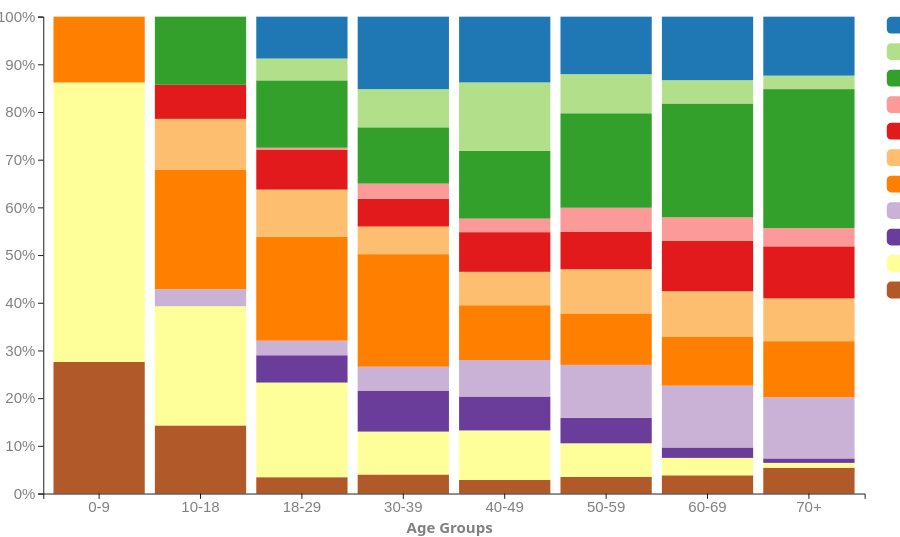
D3 v7 page, settled after 480 driven frames (8 s of simulated time); the page loaded 1 data file(s).


// ── global.js

let pages = [
    
  ];
  
  //are we on the home page?
  // const is like let but it's immutable
  const ARE_WE_HOME = document.documentElement.classList.contains('home');
  
  // Determine the base URL for GitHub Pages and local server
  const BASE_URL = window.location.hostname === '127.0.0.1' ? '/' : '/106-Project-3/';
  
  // create nav element and place at beginning of body
  let nav = document.createElement('nav')
  document.body.prepend(nav);
  // edit url
  //iterate over pages and add <a> elements for all links
  
  for (let p of pages){
    let url = p.url;
    let title = p.title;
    url = !ARE_WE_HOME && !url.startsWith('http') ? BASE_URL + url : url;
  
    let a = document.createElement('a');
    a.href = url;
    a.textContent = title;
    nav.append(a);  
    a.classList.toggle(
      'current',
      a.host === location.host && a.pathname === location.pathname
    );
    if (a.host !== location.host) {
      a.target = "_blank"
    }
  }
// ── main.js
// set up global constants and variables -----------------------------------------------------------
let data = [];
let commits = [];
let xScale, yScale;

// create custom color scale
const customColors = d3.schemePaired;
const colorScale = d3.scaleOrdinal()
    .domain(d3.range(customColors.length)) // Assigns colors to categories
    .range(customColors.reverse()); // reverse because otherwise the x axis displays backwards
// Add this before your visualization code
const tooltip = d3.select('body')
    .append('div')
    .attr('class', 'tooltip');

// load data-----------------------------------------------------------------------------------------
async function loadData() {
    data = await d3.csv('data/viz_cases.csv', (row) => ({
      ...row,
        agebin : row.age_bin,
        age : Number(row.age),
        mortality : Number(row.mortality_rate),
        sex : row.sex,
        opname : row.opname,
        optype : row.optype,
        intraop_ebl : Number(row.intraop_ebl),

    }));

    console.log(data);
    displayStats();
    createStackedBar(data);
  }


// execute loadData when the DOM is fully loaded
document.addEventListener('DOMContentLoaded', async () => {
await loadData();
});

// display stats ------------------------------------------------------------------------------------
function displayStats() {  
    // Create the dl element
    const dl = d3.select('#stats').append('dl').attr('class', 'stats');

    // add total observations
    dl.append('dt').html('Total');
    dl.append('dd').text(data.length);

    // Add total cases by age bin
    const ageBins = d3.group(data, d => d.agebin);
    const sortedAgeBins = Array.from(ageBins).sort((a, b) => {
        const aStart = a[0] === "70+" ? 70 : Number(a[0].split('-')[0]);
        const bStart = b[0] === "70+" ? 70 : Number(b[0].split('-')[0]);
        return d3.ascending(aStart, bStart);
    });
    sortedAgeBins.forEach(([key, value]) => {
        dl.append('dt').text(`${key}`);
        dl.append('dd').text(value.length);
    });
}


// update stats for nested stacked bar chart -------------------------------------------------------
function updateStats(filteredData) {  
    // Create the dl element
    const dl = d3.select('#stats').append('dl').attr('class', 'stats');

    // add total observations
    dl.append('dt').html('Total');
    dl.append('dd').text(filteredData.length);

    // Add total cases by age bin
    const ageBins = d3.group(filteredData, d => d.agebin);
    const sortedAgeBins = Array.from(ageBins).sort((a, b) => {
        const aStart = a[0] === "70+" ? 70 : Number(a[0].split('-')[0]);
        const bStart = b[0] === "70+" ? 70 : Number(b[0].split('-')[0]);
        return d3.ascending(aStart, bStart);
    });
    sortedAgeBins.forEach(([key, value]) => {
        dl.append('dt').text(`${key}`);
        dl.append('dd').text(value.length);
    });
}
// create stacked bar --------------------------------------------------------------------------------
function createStackedBar(data) {
    const width = 1000;
    const height = 600;
    const margin = { top: 20, right: 30, bottom: 40, left: 40 };

    const svg = d3
        .select('#chart')
        .append('svg')
        .attr('viewBox', `0 0 ${width} ${height}`)
        .style('overflow', 'visible');

    const ageBins = d3.group(data, d => d.agebin);
    const ageBinKeys = Array.from(ageBins.keys()).sort((a, b) => d3.descending(Number(a.split('-')[0]), Number(b.split('-')[0])));

    const optypes = Array.from(new Set(data.map(d => d.optype))).sort(d3.ascending).reverse();

    const stack = d3.stack()
        .keys(optypes)
        .value((d, key) => d[1].filter(v => v.optype === key).length / d[1].length);

    const series = stack(ageBins);
    
    // set up axes
    xScale = d3.scaleBand()
        .domain(ageBinKeys.reverse())
        .range([margin.left, width - margin.right])
        .padding(0.1);

    yScale = d3.scaleLinear()
        .domain([0, 1])
        .range([height - margin.bottom, margin.top]);

    const color = d3.scaleOrdinal()
        .domain(optypes)
        .range(colorScale.range());

    // interaction: group highlighting

    // draw bars
    const bars = svg.append('g')
        .selectAll('g')
        .data(series)
        .join('g')
        .attr('fill', d => color(d.key))
        .selectAll('rect')
        .data(d => d)
        .join('rect')
        .attr('x', d => xScale(d.data[0]))
        .attr('y', d => yScale(d[1]))
        .attr('height', d => yScale(d[0]) - yScale(d[1]))
        .attr('width', xScale.bandwidth())
        .attr('class', 'bar')
        .style('fill-opacity', 1)
        .on('mouseenter', function(event, d) {
            const optype = d3.select(this.parentNode).datum().key;
            
            tooltip.style('opacity', 1)
            .html(`
                Operation: ${optype}<br/>
                Age Group: ${d.data[0]}<br/>
                Percentage: ${((d[1] - d[0]) * 100).toFixed(1)}%<br/>
                Total Cases: ${Math.round((d[1] - d[0]) * d.data[1].length)} 
            `)
            .style('left', (event.pageX + 10) + 'px')
            .style('top', (event.pageY - 28) + 'px');
        
            bars.style('fill-opacity', function(d) {
                return d3.select(this.parentNode).datum().key === optype ? 1 : 0.3;
            });

            // Add marching ants effect to highlighted bars
            d3.selectAll('.bar')
                .filter(function(d) {
                    return d3.select(this.parentNode).datum().key === optype;
                })
                .classed('marching-ants', true);

            // Add selected-ants effect to the specific bar being hovered over
            d3.select(this).classed('selected-ants', true);

            // Bold the corresponding legend item
            legend.filter(l => l === optype)
                .select('text')
                .style('font-weight', 'bold');
        })
        .on('mousemove', function(event) {
            tooltip.style('left', (event.pageX + 10) + 'px')
                .style('top', (event.pageY - 28) + 'px');
        })
        .on('mouseleave', function() {
            // Hide tooltip
            tooltip.style('opacity', 0);
            
            bars.style('fill-opacity', 1);
            
            // Remove marching ants effect
            d3.selectAll('.bar').classed('marching-ants', false);

            // Remove selected-ants effect
            d3.selectAll('.bar').classed('selected-ants', false);

            // Remove bold from all legend items
            legend.select('text').style('font-weight', null);
        })
        .on("click", function(event, d) {
            console.log("Circle clicked!", d); // Log the data bound to the circle
            d3.select(this) // Select the clicked circle
              .attr("fill", "red"); // Change its fill color to red;
            d3.select('#stats').html('');

            // Filter data to include only the selected optype
            const filteredData = data.filter(d => d.optype === d3.select(this.parentNode).datum().key);
            const selectedOptype = d3.select(this.parentNode).datum().key;

            // Clear the existing chart
            d3.select('#chart').selectAll('*').remove();

            // Create a new chart with the filtered data
            initialNestedStackedBar(filteredData, selectedOptype);
            updateStats(filteredData);
        });

    // draw axes
    svg.append('g')
        .attr('transform', `translate(0,${height - margin.bottom})`)
        .call(d3.axisBottom(xScale))
        .selectAll('text')
        .style('font-size', '17px')
        //.style('font-weight', '700')
        .style('fill', 'gray');

    svg.append('g')
        .attr('transform', `translate(${margin.left},0)`)
        .call(d3.axisLeft(yScale).tickFormat(d3.format('.0%')))
        .selectAll('text')
        .style('font-size', '17px')
        //.style('font-weight', '700')
        .style('fill', 'gray');

    // draw legend
    const legend = svg.append('g')
        .attr('transform', `translate(${width - margin.right + 20},${margin.top})`)
        .selectAll('g')
        .data(optypes.reverse()) // Reverse again for legend to match the bars
        .join('g')
        .attr('transform', (d, i) => `translate(0,${i * 30})`); // Increased from 20 to 30 for more spacing

    legend.append('rect')
        .attr('class', 'legend-rect')
        .attr('x', +5)
        .attr('width', 19)
        .attr('height', 19)
        .attr('fill', color)
        .attr('rx', 5)  // Soft square rounding (adjust as needed)
        .attr('ry', 5); // Matches horizontal rounding
    
    legend.append('text')
        .attr('x', 30)
        .attr('y', 9.5)
        .attr('dy', '0.32em')
        .text(d => d)
        .attr('class','legend-text');

    // Add hover interaction to legend items
    legend.on('mouseenter', function(event, d) {
        bars.style('fill-opacity', function(barData) {
            return d3.select(this.parentNode).datum().key === d ? 1 : 0.3;
        });

        // Add marching ants effect to highlighted bars
        d3.selectAll('.bar')
            .filter(function(barData) {
                return d3.select(this.parentNode).datum().key === d;
            })
            .classed('marching-ants', true);

        // Bold the corresponding legend item
        d3.select(this).select('text').style('font-weight', 'bold');
    })
    .on('mouseleave', function() {
        bars.style('fill-opacity', 1);

        // Remove marching ants effect
        d3.selectAll('.bar').classed('marching-ants', false);

        // Remove bold from all legend items
        legend.select('text').style('font-weight', null);
    });
    
    // Add animation on load
    bars.attr('y', height - margin.bottom)
        .attr('height', 0)
        .transition()
        .duration(1000)
        .attr('y', d => yScale(d[1]))
        .attr('height', d => yScale(d[0]) - yScale(d[1]));

    svg.append("g")
        .attr("transform", "translate(0," + height + ")")

    // Add x-axis label
    svg.append('text')
        .attr('x', width / 2)  // Center horizontally
        .attr('y', margin.bottom + 565)  // Position below x-axis
        .attr('text-anchor', 'middle')
        .attr('font-size', '17px')
        .attr('fill', 'grey')  // Set text color to grey
        .style('font-weight', 'bold')  // Make text bold
        .text('Age Groups');

    // Add y-axis label
    svg.append('text')
        .attr('transform', 'rotate(-90)')  // Rotate for vertical text
        .attr('y', margin.left - 65)  // Position left of y-axis
        .attr('x', -(height / 2))  // Center vertically
        .attr('text-anchor', 'middle')
        .attr('font-size', '17px')
        .attr('fill', 'grey')  // Set text color to grey
        .style('font-weight', 'bold')  // Make text bold
        .text('Percentage of Cases');
}

function initialNestedStackedBar(data, operation) {
    const width = 1000;
    const height = 600;
    const margin = { top: 60, right: 30, bottom: 40, left: 40 };

    // Clear previous content
    d3.select('#chart').html('');

    d3.select('#chart')
        .insert('h3', ':first-child')
        .attr('class', 'nested-title')
        .style('text-align', 'center')
        .style('font-family', 'Arial')
        .style('margin-bottom', '10px')
        .style('font-size', '18px')
        .text(`Operation: ${operation}`);

    // Add search bar above chart
    const searchContainer = d3.select('#chart')
        .insert('div', ':first-child')
        .attr('class', 'search-container')
        .style('margin-bottom', '10px');

    searchContainer.append('label')
        .attr('for', 'search')
        .text(`Specify Operation: `)
        .style('margin-right', '5px');

    const searchInput = searchContainer.append('input')
        .attr('type', 'text')
        .attr('id', 'search')
        .attr('placeholder', 'Type to filter...')
        .style('padding', '5px')
        .style('border', '1px solid #ccc')
        .style('border-radius', '5px')
        .style('width', '200px');

    // Filter function
    function filterData(query) {
        query = query.toLowerCase();
        return data.filter(d => d.opname.toLowerCase().includes(query));
    }

    // Function to redraw chart
    function updateChart(filteredData) {
        d3.select('#chart').selectAll('svg').remove(); // Clear chart
        createNestedStackedBar(filteredData);
    }

    // Attach event listener for search
    searchInput.on('input', function () {
        const query = this.value;
        const filteredData = filterData(query);
        updateChart(filteredData);
    });

    // Draw initial chart
    createNestedStackedBar(data);
}

function createNestedStackedBar(data) {
    const width = 1000;
    const height = 600;
    const margin = { top: 20, right: 30, bottom: 40, left: 40 };

    const svg = d3
        .select('#chart')
        .append('svg')
        .attr('viewBox', `0 0 ${width} ${height}`)
        .style('overflow', 'visible');

    const ageBins = d3.group(data, d => d.agebin);
    const ageBinKeys = Array.from(ageBins.keys()).sort((a, b) => {
        const aStart = a === "70+" ? 70 : Number(a.split('-')[0]);
        const bStart = b === "70+" ? 70 : Number(b.split('-')[0]);
        return d3.descending(aStart, bStart);
    });

    const opnames = Array.from(new Set(data.map(d => d.opname))).sort(d3.ascending).reverse();

    const stack = d3.stack()
        .keys(opnames)
        .value((d, key) => d[1].filter(v => v.opname === key).length);

    const series = stack(ageBins);

    // set up axes
    xScale = d3.scaleBand()
        .domain(ageBinKeys.reverse())
        .range([margin.left, width - margin.right])
        .padding(0.1);

    yScale = d3.scaleLinear()
        .domain([0, d3.max(series, s => d3.max(s, d => d[1]))])
        .range([height - margin.bottom, margin.top]);

    
    // create horizontal gridlines
    const horizontalGridlines = svg
    .append('g')
    .attr('class', 'gridlines')
    .attr('transform', `translate(${margin.left}, 0)`)
    .style('opacity', 0.5);

    // Create horizontal gridlines as an axis with no labels and full-width ticks
    horizontalGridlines.call(d3.axisLeft(yScale).tickFormat('').tickSize(-width + margin.left + margin.right));
    const color = d3.scaleOrdinal()
        .domain(opnames)
        .range(colorScale.range());

    // draw bars
    const bars = svg.append('g')
        .selectAll('g')
        .data(series)
        .join('g')
        .attr('fill', d => color(d.key))
        .selectAll('rect')
        .data(d => d)
        .join('rect')
        .attr('x', d => xScale(d.data[0]))
        .attr('y', d => yScale(d[1]))
        .attr('height', d => yScale(d[0]) - yScale(d[1]))
        .attr('width', xScale.bandwidth())
        .attr('class', 'bar')
        .style('fill-opacity', 1)
        .on('mouseenter', function(event, d) {
            const opname = d3.select(this.parentNode).datum().key;
            
            // Show tooltip
            tooltip.style('opacity', 1)
                .html(`
                    Operation: ${opname}<br/>
                    Age Group: ${d.data[0]}<br/>
                    Value: ${d[1] - d[0]}<br/>
                    Total: ${d.data[1].length}
                `)
                .style('left', (event.pageX + 10) + 'px')
                .style('top', (event.pageY - 28) + 'px');

            bars.style('fill-opacity', function(d) {
                return d3.select(this.parentNode).datum().key === opname ? 1 : 0.3;
            });

            tooltip.style('opacity', 1)
                .html(`
                    Operation: ${opname}<br/>
                    Age Group: ${d.data[0]}<br/>
                    Percentage: ${(((d[1] - d[0])/d.data[1].length) * 100).toFixed(1)}%<br/>
                    Total Cases: ${(d[1] - d[0])} 
                `)
                .style('left', (event.pageX + 10) + 'px')
                .style('top', (event.pageY - 28) + 'px');

            bars.style('fill-opacity', function(d) {
                return d3.select(this.parentNode).datum().key === opname ? 1 : 0.3;
            });

            // Add marching ants effect to highlighted bars
            d3.selectAll('.bar')
                .filter(function(d) {
                    return d3.select(this.parentNode).datum().key === opname;
                })
                .classed('marching-ants', true);
            
            // Add selected-ants effect to the specific bar being hovered over
            d3.select(this).classed('selected-ants', true);

            // Bold the corresponding legend item
            legend.filter(l => l === opname)
                .select('text')
                .style('font-weight', 'bold');
        })
        .on('mousemove', function(event) {
            tooltip.style('left', (event.pageX + 10) + 'px')
                .style('top', (event.pageY - 28) + 'px');
        })
        .on('mouseleave', function() {
            // Hide tooltip
            tooltip.style('opacity', 0);
            
            bars.style('fill-opacity', 1);
            
            // Remove marching ants effect
            d3.selectAll('.bar').classed('marching-ants', false);
            
            // Remove selected-ants effect
            d3.selectAll('.bar').classed('selected-ants', false);

            // Remove bold from all legend items
            legend.select('text').style('font-weight', null);
        });

    // draw axes
    svg.append('g')
        .attr('transform', `translate(0,${height - margin.bottom})`)
        .call(d3.axisBottom(xScale))
        .selectAll('text')
        .style('font-size', '17px')
        //.style('font-weight', '700')
        .style('fill', 'gray');
        

    svg.append('g')
        .attr('transform', `translate(${margin.left},0)`)
        .call(d3.axisLeft(yScale))
        .selectAll('text')
        .style('font-size', '17px')
        //.style('font-weight', '700')
        .style('fill', 'gray');

    // draw legend
// Create a group for the legend container
    const legendContainer = svg.append('foreignObject')
        .attr('x', width - margin.right + 0) // Keep it positioned outside the chart
        .attr('y', margin.top)
        .attr('width', 300) // Fixed width for the legend
        .attr('height', height - margin.top - margin.bottom) // Match the chart height
        .append('xhtml:div')
        .style('width', '100%')
        .style('height', '100%')
        .style('overflow-y', 'auto') // Enable scrolling when necessary

    // Append legend items inside the scrollable container
    const legend = legendContainer.append('div')
        .selectAll('div')
        .data(opnames.reverse()) // Reverse to match the bars
        .join('div')
        .style('display', 'flex')
        .style('align-items', 'center');

    // Add colored rectangles for legend
    legend.append('div')
        .style('width', '19px')
        .style('height', '19px')
        .style('background-color', d => color(d))
        .style('border-radius', '25%') // Match the rounded corners of your original style
        .style('margin-right', '5px');

    // Add legend text
    legend.append('span')
        .text(d => d)
        .style('cursor', 'pointer')
        .style('font-size', '14px')
        .style('white-space', 'normal')
        .style('max-width', '130px');

    // Add hover interaction (preserving your logic)
    legend.on('mouseenter', function(event, d) {
        bars.style('fill-opacity', function(barData) {
            return d3.select(this.parentNode).datum().key === d ? 1 : 0.3;
        });

        // Add marching ants effect to highlighted bars
        d3.selectAll('.bar')
            .filter(function(barData) {
                return d3.select(this.parentNode).datum().key === d;
            })
            .classed('marching-ants', true);

        // Bold the corresponding legend item
        d3.select(this).select('span').style('font-weight', 'bold');
    })
    .on('mouseleave', function() {
        bars.style('fill-opacity', 1);

        // Remove marching ants effect
        d3.selectAll('.bar').classed('marching-ants', false);

        // Remove bold from all legend items
        legend.select('span').style('font-weight', null);
    });
    
    // Add animation on load
    bars.attr('y', height - margin.bottom)
        .attr('height', 0)
        .transition()
        .duration(1000)
        .attr('y', d => yScale(d[1]))
        .attr('height', d => yScale(d[0]) - yScale(d[1]));

    // Add back button
    svg.append('foreignObject')
        .attr('x', margin.left - 150)
        .attr('y', margin.top - 30)
        .attr('width', 100)
        .attr('height', 30)
        .append('xhtml:div')
        .style('width', '100px')
        .style('height', '30px')
        .style('background-color', 'black')
        .style('border', 'none')
        .style('border-radius', '5px')
        .style('box-shadow', '2px 2px 5px rgba(0, 0, 0, 0.3)')
        .style('display', 'flex')
        .style('align-items', 'center')
        .style('justify-content', 'center')
        .style('cursor', 'pointer')
        .style('font-size', '14px')
        .style('color', '#fff')
        .text('Back')
        .on('click', function() {
            // Clear the existing chart
            location.reload();
        });
    // Add x-axis label
    svg.append('text')
        .attr('x', width / 2)  // Center horizontally
        .attr('y', margin.bottom + 565)  // Position below x-axis
        .attr('text-anchor', 'middle')
        .attr('font-size', '17px')
        .attr('fill', 'grey')  // Set text color to grey
        .style('font-weight', 'bold')  // Make text bold
        .text('Age Groups');

    // Add y-axis label
    svg.append('text')
        .attr('transform', 'rotate(-90)')  // Rotate for vertical text
        .attr('y', margin.left - 50)  // Position left of y-axis
        .attr('x', -(height / 2))  // Center vertically
        .attr('text-anchor', 'middle')
        .attr('font-size', '17px')
        .attr('fill', 'grey')  // Set text color to grey
        .style('font-weight', 'bold')  // Make text bold
        .text('Number of Cases');

}


### data: data/viz_cases.csv
intraop_ebl, opname, optype, age, death_inhosp, sex, age_bin, mortality_rate
, Low anterior resection, Colorectal, 77.0, 0, M, 70+, 0.0
50.0, Subtotal gastrectomy, Stomach, 54.0, 0, M, 50-59, 0.0
, Cholecystectomy, Biliary/Pancreas, 62.0, 0, M, 60-69, 0.003976
, Distal gastrectomy, Stomach, 74.0, 0, M, 70+, 0.005848
2600, Aneurysmal repair, Vascular, 66.0, 0, M, 60-69, 0.0
, Cholecystectomy, Biliary/Pancreas, 78.0, 0, F, 70+, 0.003976
100.0, Lung lobectomy, Major resection, 52.0, 0, F, 50-59, 0.006024
100.0, Breast-conserving surgery, Breast, 81.0, 0, F, 70+, 0.00339
, Cholecystectomy, Biliary/Pancreas, 32.0, 0, F, 30-39, 0.003976
200.0, Distal gastrectomy, Stomach, 72.0, 0, M, 70+, 0.005848
200.0, Transurethral resection of bladder tumor, Minor resection, 56.0, 0, M, 50-59, 0.0
1300, Liver transplantation, Transplantation, 46.0, 0, F, 40-49, 0.02778
20.0, Metastasectomy, Minor resection, 67.0, 0, F, 60-69, 0.0
, Cholecystectomy, Biliary/Pancreas, 23.0, 0, M, 18-29, 0.003976
50.0, Hernia repair, Colorectal, 56.0, 0, F, 50-59, 0.0
100.0, Liver segmentectomy, Hepatic, 57.0, 0, M, 50-59, 0.0
500.0, Aneurysmal repair, Vascular, 85.0, 0, M, 70+, 0.0
50.0, Transanal excision, Colorectal, 77.0, 0, F, 70+, 0.0
540.0, Pylorus preserving pancreaticoduodenecto…, Biliary/Pancreas, 74.0, 0, M, 70+, 0.00813
800.0, Lung lobectomy, Major resection, 75.0, 0, M, 70+, 0.006024
300.0, Anterior resection, Colorectal, 69.0, 0, F, 60-69, 0.004049
1050, Total thyroidectomy, Thyroid, 53.0, 0, F, 50-59, 0.0
, Cholecystectomy, Biliary/Pancreas, 69.0, 0, F, 60-69, 0.003976
, Gastric wedge resection, Stomach, 57.0, 0, M, 50-59, 0.0
300.0, Total gastrectomy, Stomach, 66.0, 0, M, 60-69, 0.02062
50.0, Lung lobectomy, Major resection, 64.0, 0, M, 60-69, 0.006024
, Distal gastrectomy, Stomach, 50.0, 0, F, 50-59, 0.005848
800.0, Thymectomy, Others, 67.0, 0, F, 60-69, 0.0
250.0, Donor hepatectomy, Transplantation, 53.0, 0, F, 50-59, 0.0
, Anterior resection, Colorectal, 59.0, 0, F, 50-59, 0.004049
, Lung wedge resection, Minor resection, 58.0, 0, M, 50-59, 0.0
, Cholecystectomy, Biliary/Pancreas, 74.0, 0, M, 70+, 0.003976
, Hernia repair, Colorectal, 47.0, 0, M, 40-49, 0.0
220.0, Breast-conserving surgery, Breast, 69.0, 0, F, 60-69, 0.00339
, Breast-conserving surgery, Breast, 58.0, 0, F, 50-59, 0.00339
50.0, Breast-conserving surgery, Breast, 38.0, 0, F, 30-39, 0.00339
150.0, Cholecystectomy, Biliary/Pancreas, 56.0, 0, M, 50-59, 0.003976
150.0, Lung lobectomy, Major resection, 66.0, 0, M, 60-69, 0.006024
, Hernia repair, Colorectal, 68.0, 0, M, 60-69, 0.0
50.0, Breast-conserving surgery, Breast, 41.0, 0, F, 40-49, 0.00339
100.0, Nephrectomy, Major resection, 45.0, 0, M, 40-49, 0.05556
170.0, Total gastrectomy, Stomach, 72.0, 0, M, 70+, 0.02062
150.0, Low anterior resection, Colorectal, 64.0, 0, M, 60-69, 0.0
200.0, Lung lobectomy, Major resection, 56.0, 0, M, 50-59, 0.006024
, Gastric wedge resection, Stomach, 78.0, 0, F, 70+, 0.0
, Lung lobectomy, Major resection, 75.0, 0, F, 70+, 0.006024
, Fistulectomy, Stomach, 73.0, 0, M, 70+, 0.0
150.0, Cholecystectomy, Biliary/Pancreas, 58.0, 0, F, 50-59, 0.003976
100.0, Lung lobectomy, Major resection, 68.0, 0, M, 60-69, 0.006024
1100, Abdominoperineal resection, Colorectal, 47.0, 0, F, 40-49, 0.0
, Distal gastrectomy, Stomach, 36.0, 0, F, 30-39, 0.005848
, Kidney transplantation, Transplantation, 44.0, 0, M, 40-49, 0.0
500.0, Radical prostatectomy, Major resection, 71.0, 0, M, 70+, 0.01724
190.0, Donor nephrectomy, Transplantation, 64.0, 0, M, 60-69, 0.0
500.0, Liver transplantation, Transplantation, 18.0, 0, M, 18-29, 0.02778
150.0, Pylorus preserving pancreaticoduodenecto…, Biliary/Pancreas, 23.0, 0, F, 18-29, 0.00813
, Anterior resection, Colorectal, 67.0, 0, M, 60-69, 0.004049
420.0, Kidney transplantation, Transplantation, 42.0, 0, F, 40-49, 0.0
, Cholecystectomy, Biliary/Pancreas, 74.0, 0, M, 70+, 0.003976
200.0, Kidney transplantation, Transplantation, 55.0, 0, F, 50-59, 0.0
... 6,328 more rows